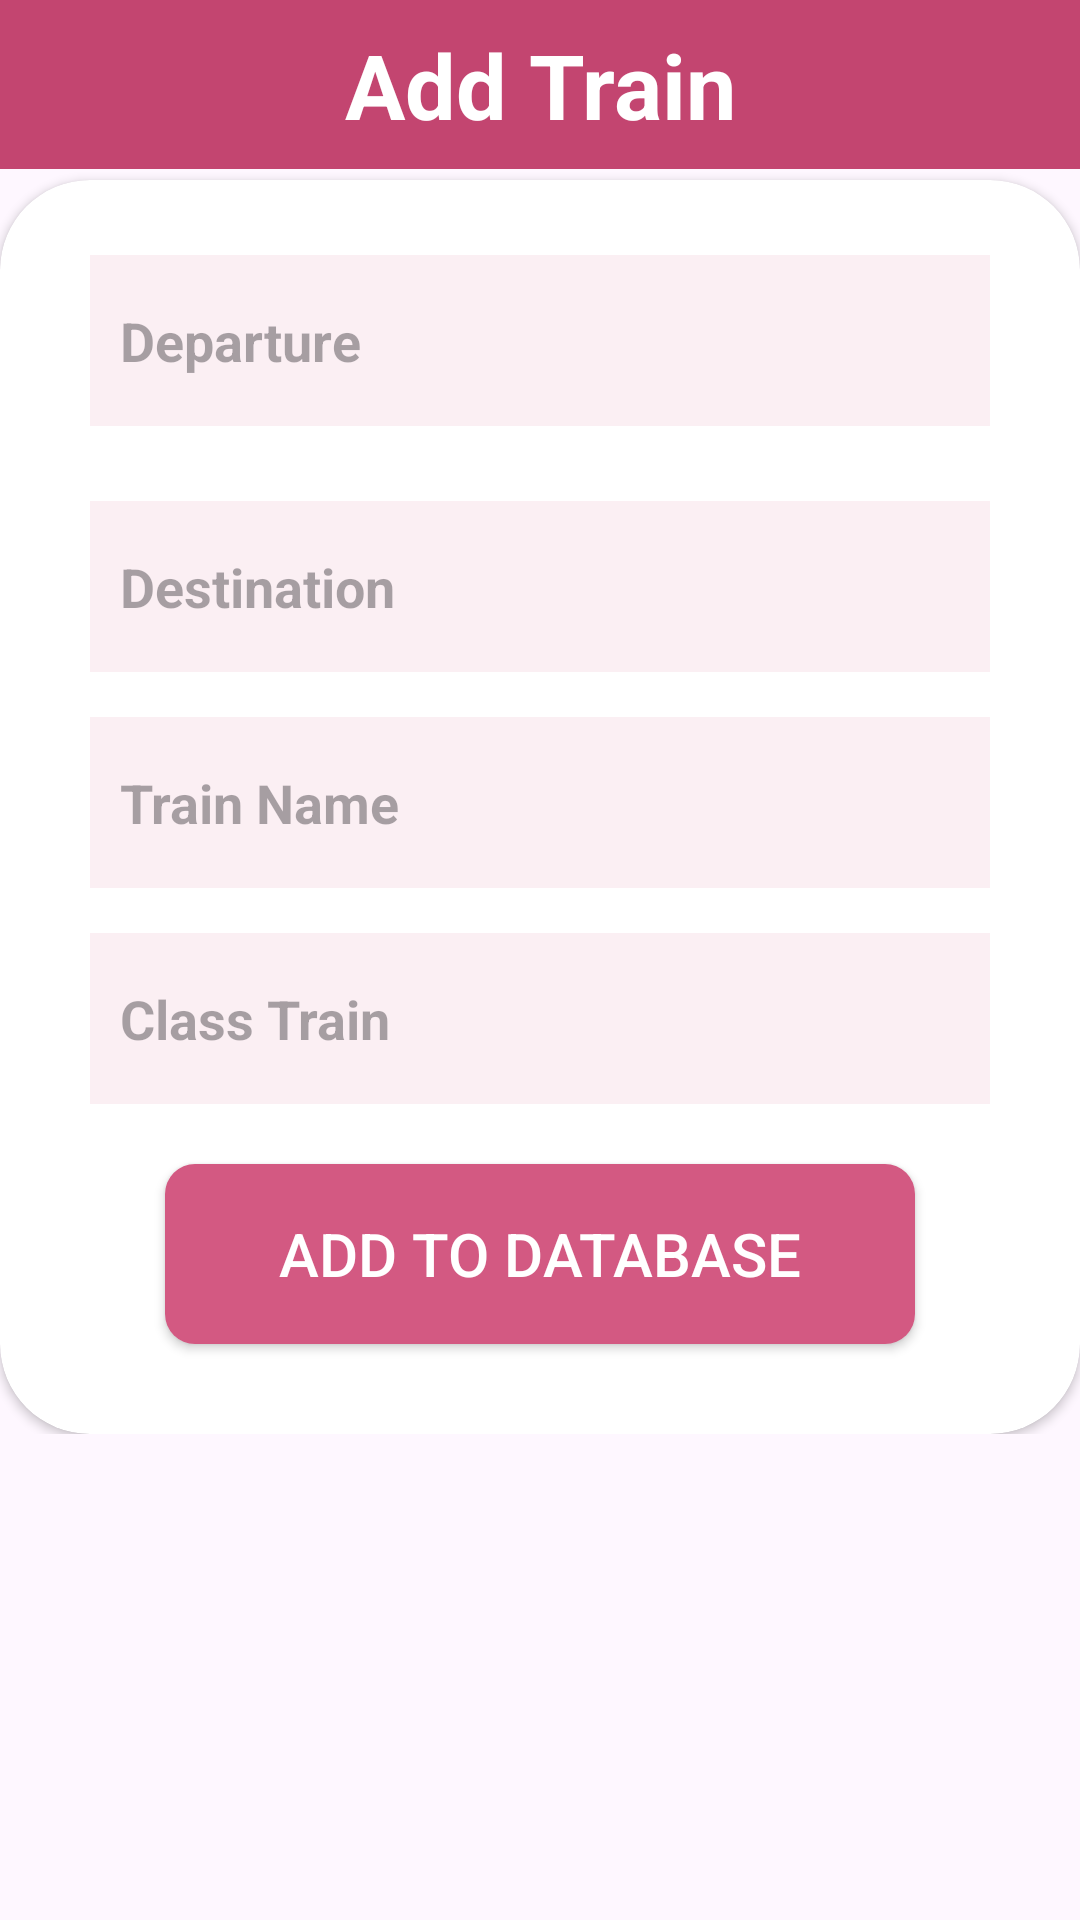

Reconstruct the res/layout file that produces this screen, plus the resources it refers to.
<!-- AndroidManifest.xml: application theme Theme.Ktrain -->
<!-- res/layout/fragment_add_train.xml -->
<?xml version="1.0" encoding="utf-8"?>
<androidx.constraintlayout.widget.ConstraintLayout xmlns:android="http://schemas.android.com/apk/res/android"
    xmlns:tools="http://schemas.android.com/tools"
    android:layout_width="match_parent"
    android:layout_height="match_parent"
    xmlns:app="http://schemas.android.com/apk/res-auto"
    tools:context=".admin.AddTrainFragment">

    <TextView
        android:id="@+id/txt_title"
        android:layout_width="match_parent"
        android:layout_height="wrap_content"
        android:text="Add Train"
        android:textColor="@color/white"
        android:textStyle="bold"
        android:textSize="30sp"
        android:gravity="center"
        android:background="#C34570"
        android:paddingVertical="8dp"
        app:layout_constraintTop_toTopOf="parent" />

    <ScrollView
        android:layout_width="match_parent"
        android:layout_height="match_parent"
        tools:layout_editor_absoluteX="-50dp"
        tools:layout_editor_absoluteY="-258dp">

        <LinearLayout
            android:layout_width="match_parent"
            android:layout_height="wrap_content"
            android:gravity="center"
            android:orientation="vertical">

            <androidx.cardview.widget.CardView
                android:layout_width="match_parent"
                android:layout_height="wrap_content"
                android:layout_marginTop="60dp"
                app:cardBackgroundColor="#ffff"
                app:cardCornerRadius="30dp">

                <LinearLayout
                    android:layout_width="match_parent"
                    android:layout_height="match_parent"
                    android:orientation="vertical"
                    android:paddingHorizontal="30dp"
                    android:paddingVertical="10dp">

                    <EditText
                        android:id="@+id/edt_text_station"
                        android:layout_width="match_parent"
                        android:layout_height="57dp"
                        android:layout_marginTop="15dp"
                        android:layout_marginBottom="10dp"
                        android:background="#D3FBECF1"
                        android:hint="Departure"
                        android:padding="10dp"
                        android:textStyle="bold" />

                    <EditText
                        android:id="@+id/edt_text_destination"
                        android:layout_width="match_parent"
                        android:layout_height="57dp"
                        android:layout_marginTop="15dp"
                        android:background="#D3FBECF1"
                        android:hint="Destination"
                        android:padding="10dp"
                        android:textStyle="bold" />

                    <EditText
                        android:id="@+id/edt_text_train"
                        android:layout_width="match_parent"
                        android:layout_height="57dp"
                        android:layout_marginTop="15dp"
                        android:background="#D3FBECF1"
                        android:hint="Train Name"
                        android:padding="10dp"
                        android:textStyle="bold" />

                    <EditText
                        android:id="@+id/edt_text_class"
                        android:layout_width="match_parent"
                        android:layout_height="57dp"
                        android:layout_marginTop="15dp"
                        android:background="#D3FBECF1"
                        android:hint="Class Train"
                        android:padding="10dp"
                        android:textStyle="bold" />


                    <androidx.appcompat.widget.AppCompatButton
                        android:id="@+id/btn_add_train"
                        android:layout_width="250dp"
                        android:layout_height="60dp"
                        android:layout_gravity="center"
                        android:layout_marginVertical="20dp"
                        android:background="@drawable/button"
                        android:text="Add to Database"
                        android:textSize="20dp"
                        android:textColor="@color/white"/>


                </LinearLayout>


            </androidx.cardview.widget.CardView>
        </LinearLayout>
    </ScrollView>


</androidx.constraintlayout.widget.ConstraintLayout>
<!-- resources referenced by this layout -->
<resources>
  <color name="white">#FFFFFFFF</color>
  <!-- drawable button (drawable) -->
  <?xml version="1.0" encoding="utf-8"?>
  <selector xmlns:android="http://schemas.android.com/apk/res/android">
      <item android:state_pressed="false">
          <shape android:shape="rectangle">
              <solid android:color="#D35982" />
              <corners android:radius="10dp" />
          </shape>
      </item>
      <item android:state_pressed="true">
          <shape android:shape="rectangle">
              <solid android:color="#98546B" />
              <corners android:radius="10dp" />
          </shape>
      </item>
  </selector>
  <style name="Theme.Ktrain" parent="Base.Theme.Ktrain" />
  <style name="Base.Theme.Ktrain" parent="Theme.Material3.DayNight.NoActionBar">
          
          
      </style>
</resources>
